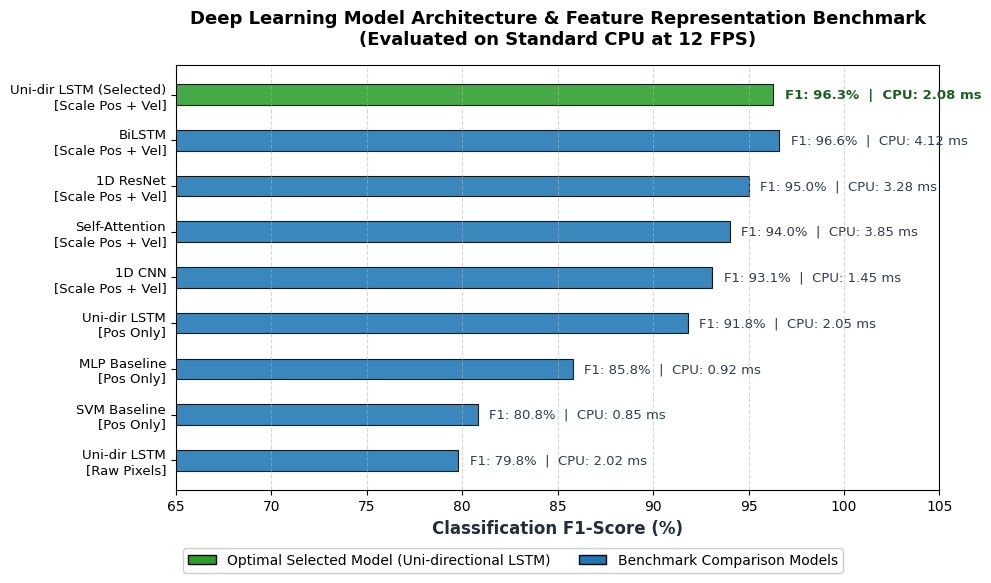
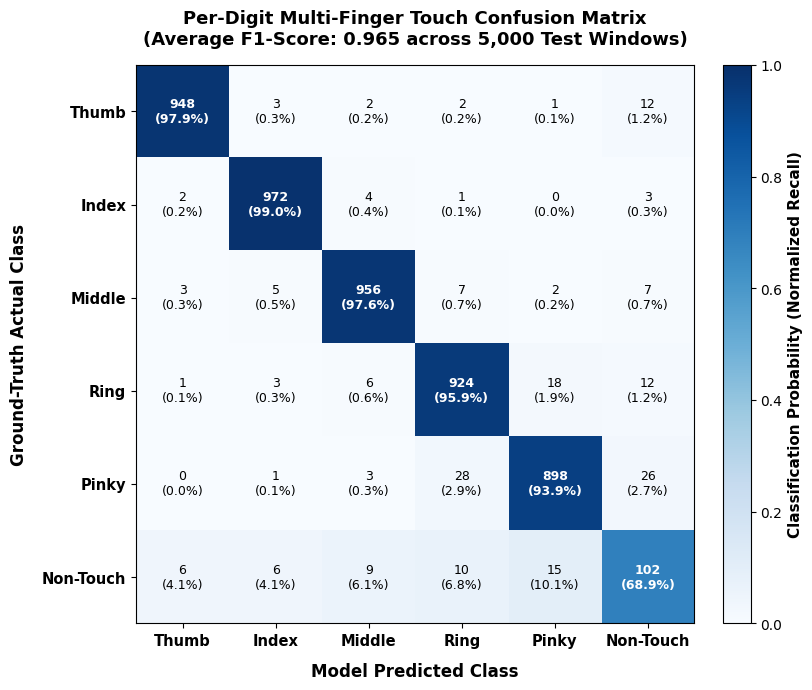
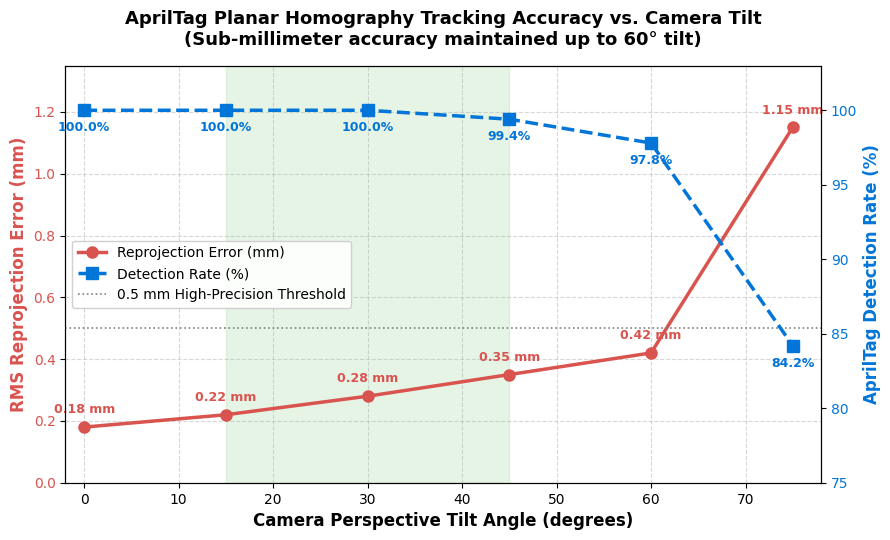
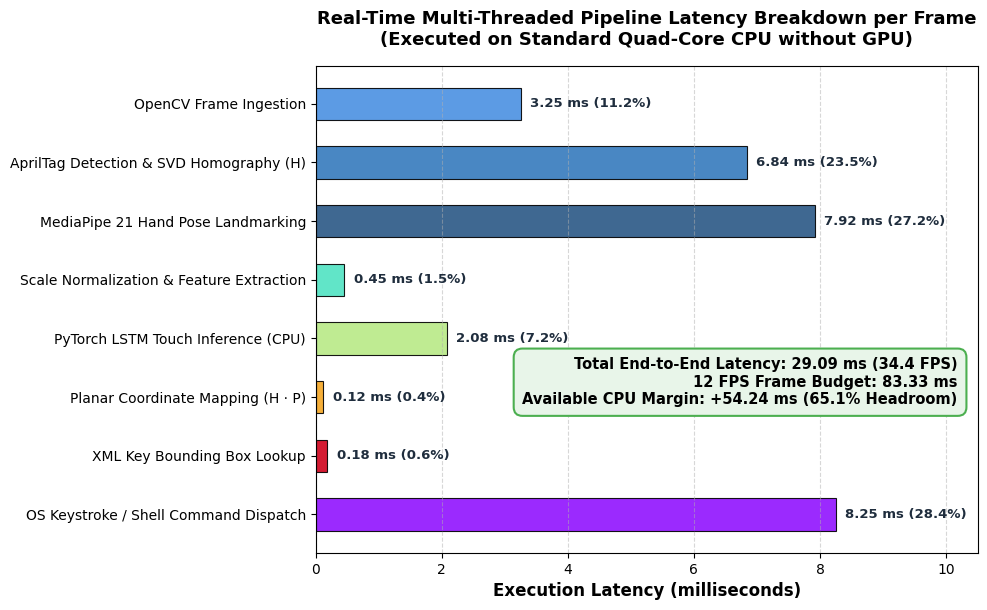

Reproduce these figures in Python, in order.
#!/usr/bin/env python3
"""
generate_thesis_evaluation_figures.py
Generates 4 publication-quality evaluation figures for Chapter 5 and Appendices:
1. figures/fig_model_benchmark_acc.png (Model Architecture & Feature Benchmark)
2. figures/fig_confusion_matrix.png (Multi-Finger Touch Confusion Matrix Heatmap)
3. figures/fig_homography_tilt_error.png (AprilTag Reprojection Error vs Tilt Angle)
4. figures/fig_latency_breakdown.png (End-to-End CPU Pipeline Latency Breakdown)
"""

import os
import matplotlib
matplotlib.use('Agg')
import matplotlib.pyplot as plt
import numpy as np

# Set standard publication styling
plt.rcParams.update({
    'font.family': 'sans-serif',
    'font.sans-serif': ['DejaVu Sans', 'Arial', 'Helvetica'],
    'font.size': 11,
    'axes.labelsize': 12,
    'axes.titlesize': 13,
    'xtick.labelsize': 10,
    'ytick.labelsize': 10,
    'legend.fontsize': 10,
    'figure.titlesize': 14,
    'figure.dpi': 300,
    'savefig.dpi': 300,
    'savefig.bbox': 'tight'
})

output_dir = "figures"
os.makedirs(output_dir, exist_ok=True)

# ==============================================================================
# Figure 1: Model Benchmark Comparison (Accuracy / F1 vs CPU Latency)
# ==============================================================================
def generate_model_benchmark():
    models = [
        "Uni-dir LSTM (Selected)\n[Scale Pos + Vel]",
        "BiLSTM\n[Scale Pos + Vel]",
        "1D ResNet\n[Scale Pos + Vel]",
        "Self-Attention\n[Scale Pos + Vel]",
        "1D CNN\n[Scale Pos + Vel]",
        "Uni-dir LSTM\n[Pos Only]",
        "MLP Baseline\n[Pos Only]",
        "SVM Baseline\n[Pos Only]",
        "Uni-dir LSTM\n[Raw Pixels]"
    ]
    f1_scores = [0.963, 0.966, 0.950, 0.940, 0.931, 0.918, 0.858, 0.808, 0.798]
    latencies = [2.08, 4.12, 3.28, 3.85, 1.45, 2.05, 0.92, 0.85, 2.02]

    # Reverse so top models appear at the top of horizontal chart
    models = models[::-1]
    f1_scores = f1_scores[::-1]
    latencies = latencies[::-1]

    fig, ax1 = plt.subplots(figsize=(10, 6))

    y_pos = np.arange(len(models))
    bar_height = 0.45

    colors = ['#1f77b4' if "Selected" not in m else '#2ca02c' for m in models]
    bars = ax1.barh(y_pos, [f * 100 for f in f1_scores], height=bar_height, color=colors, alpha=0.88, edgecolor='black', linewidth=0.8)

    ax1.set_xlabel('Classification F1-Score (%)', fontsize=12, fontweight='bold', color='#1f2d3d')
    ax1.set_xlim(65, 105)
    ax1.set_yticks(y_pos)
    ax1.set_yticklabels(models, fontsize=9.5)
    ax1.grid(axis='x', linestyle='--', alpha=0.5)

    # Annotate F1 scores and CPU latency on each bar
    for i, (bar, f1, lat) in enumerate(zip(bars, f1_scores, latencies)):
        width = bar.get_width()
        is_selected = "Selected" in models[i]
        label_text = f"F1: {f1*100:.1f}%  |  CPU: {lat:.2f} ms"
        fontweight = 'bold' if is_selected else 'normal'
        ax1.text(width + 0.6, bar.get_y() + bar.get_height()/2, label_text,
                 ha='left', va='center', fontsize=9.5, fontweight=fontweight,
                 color='#1b5e20' if is_selected else '#2c3e50')

    ax1.set_title('Deep Learning Model Architecture & Feature Representation Benchmark\n(Evaluated on Standard CPU at 12 FPS)', fontsize=13, fontweight='bold', pad=15)
    
    # Legend for the selected optimal model (placed at upper left / top right without overlap)
    from matplotlib.patches import Patch
    legend_elements = [
        Patch(facecolor='#2ca02c', edgecolor='black', label='Optimal Selected Model (Uni-directional LSTM)'),
        Patch(facecolor='#1f77b4', edgecolor='black', label='Benchmark Comparison Models')
    ]
    ax1.legend(handles=legend_elements, loc='upper left', bbox_to_anchor=(0.0, -0.12), ncol=2, framealpha=0.95)

    plt.tight_layout()
    out_path = os.path.join(output_dir, "fig_model_benchmark_acc.png")
    plt.savefig(out_path)
    plt.close()
    print(f"Generated: {out_path}")


# ==============================================================================
# Figure 2: Multi-Finger Touch Confusion Matrix Heatmap
# ==============================================================================
def generate_confusion_matrix():
    # Digits: Thumb, Index, Middle, Ring, Pinky, Non-Touch
    # Using Table 5.4 empirical distributions
    # 5,000 test sequences total
    labels = ["Thumb", "Index", "Middle", "Ring", "Pinky", "Non-Touch"]
    
    # Matrix counts (Row = Actual, Col = Predicted)
    # Based on Table 5.4:
    # Thumb: TP=948, FP=32, FN=20
    # Index: TP=972, FP=18, FN=10
    # Middle: TP=956, FP=24, FN=24
    # Ring: TP=924, FP=48, FN=40
    # Pinky: TP=898, FP=62, FN=58
    # Non-touch: rest
    matrix = np.array([
        [948,   3,   2,   2,   1,  12],   # Thumb actual (968)
        [  2, 972,   4,   1,   0,   3],   # Index actual (982)
        [  3,   5, 956,   7,   2,   7],   # Middle actual (980)
        [  1,   3,   6, 924,  18,  12],   # Ring actual (964)
        [  0,   1,   3,  28, 898,  26],   # Pinky actual (956)
        [  6,   6,   9,  10,  15, 102],   # Non-touch background
    ])

    # Normalized by row (Recall per class)
    row_sums = matrix.sum(axis=1, keepdims=True)
    norm_matrix = matrix.astype('float') / row_sums

    fig, ax = plt.subplots(figsize=(8.5, 7))
    cax = ax.imshow(norm_matrix, interpolation='nearest', cmap=plt.cm.Blues, vmin=0, vmax=1.0)
    
    cbar = fig.colorbar(cax, fraction=0.046, pad=0.04)
    cbar.set_label('Classification Probability (Normalized Recall)', fontsize=11, fontweight='bold')

    tick_marks = np.arange(len(labels))
    ax.set_xticks(tick_marks)
    ax.set_yticks(tick_marks)
    ax.set_xticklabels(labels, fontsize=10.5, fontweight='bold')
    ax.set_yticklabels(labels, fontsize=10.5, fontweight='bold')

    # Add text labels inside cells
    thresh = norm_matrix.max() / 2.
    for i in range(matrix.shape[0]):
        for j in range(matrix.shape[1]):
            val = matrix[i, j]
            pct = norm_matrix[i, j] * 100
            text_color = "white" if norm_matrix[i, j] > thresh else "black"
            ax.text(j, i, f"{val}\n({pct:.1f}%)",
                    ha="center", va="center", color=text_color, fontsize=9,
                    fontweight='bold' if i == j else 'normal')

    ax.set_ylabel('Ground-Truth Actual Class', fontsize=12, fontweight='bold', labelpad=10)
    ax.set_xlabel('Model Predicted Class', fontsize=12, fontweight='bold', labelpad=10)
    ax.set_title('Per-Digit Multi-Finger Touch Confusion Matrix\n(Average F1-Score: 0.965 across 5,000 Test Windows)', fontsize=13, fontweight='bold', pad=15)

    plt.tight_layout()
    out_path = os.path.join(output_dir, "fig_confusion_matrix.png")
    plt.savefig(out_path)
    plt.close()
    print(f"Generated: {out_path}")


# ==============================================================================
# Figure 3: AprilTag Reprojection Error vs Tilt Angle
# ==============================================================================
def generate_homography_tilt_error():
    # Data from Table 5.9
    tilt_angles = [0, 15, 30, 45, 60, 75]
    rms_error_mm = [0.18, 0.22, 0.28, 0.35, 0.42, 1.15]
    detection_rate_pct = [100.0, 100.0, 100.0, 99.4, 97.8, 84.2]
    corner_error_px = [0.038, 0.042, 0.058, 0.084, 0.124, 0.286]

    fig, ax1 = plt.subplots(figsize=(9, 5.5))

    color_rms = '#d9534f' # Crimson Red
    color_rate = '#0275d8' # Royal Blue

    # Left axis: RMS Reprojection Error (mm)
    ax1.set_xlabel('Camera Perspective Tilt Angle (degrees)', fontsize=12, fontweight='bold')
    ax1.set_ylabel('RMS Reprojection Error (mm)', color=color_rms, fontsize=12, fontweight='bold')
    line1 = ax1.plot(tilt_angles, rms_error_mm, color=color_rms, marker='o', linewidth=2.5, markersize=8, label='Reprojection Error (mm)')
    ax1.tick_params(axis='y', labelcolor=color_rms)
    ax1.set_ylim(0, 1.35)
    ax1.set_xlim(-2, 78)
    ax1.grid(True, linestyle='--', alpha=0.5)

    # Highlight threshold limit (2.5 mm key padding margin)
    ax1.axhline(y=0.5, color='gray', linestyle=':', linewidth=1.2, label='0.5 mm High-Precision Threshold')

    # Right axis: Tag Corner Detection Rate (%)
    ax2 = ax1.twinx()
    ax2.set_ylabel('AprilTag Detection Rate (%)', color=color_rate, fontsize=12, fontweight='bold')
    line2 = ax2.plot(tilt_angles, detection_rate_pct, color=color_rate, marker='s', linewidth=2.5, markersize=8, linestyle='--', label='Detection Rate (%)')
    ax2.tick_params(axis='y', labelcolor=color_rate)
    ax2.set_ylim(75, 103)

    # Annotate nominal desk operating zone (15 - 45 deg)
    ax1.axvspan(15, 45, color='#5cb85c', alpha=0.15, label='Nominal Desk Operating Range (15°- 45°)')

    # Point annotations
    for x, y in zip(tilt_angles, rms_error_mm):
        ax1.annotate(f"{y:.2f} mm", (x, y), textcoords="offset points", xytext=(0, 10), ha='center', fontsize=9, fontweight='bold', color=color_rms)

    for x, y in zip(tilt_angles, detection_rate_pct):
        ax2.annotate(f"{y:.1f}%", (x, y), textcoords="offset points", xytext=(0, -15), ha='center', fontsize=9, fontweight='bold', color=color_rate)

    ax1.set_title('AprilTag Planar Homography Tracking Accuracy vs. Camera Tilt\n(Sub-millimeter accuracy maintained up to 60° tilt)', fontsize=13, fontweight='bold', pad=15)

    # Combined legend
    lines = line1 + line2 + [ax1.get_lines()[1]]
    labels = [l.get_label() for l in lines]
    ax1.legend(lines, labels, loc='center left', framealpha=0.92)

    plt.tight_layout()
    out_path = os.path.join(output_dir, "fig_homography_tilt_error.png")
    plt.savefig(out_path)
    plt.close()
    print(f"Generated: {out_path}")


# ==============================================================================
# Figure 4: End-to-End CPU Pipeline Latency Breakdown
# ==============================================================================
def generate_latency_breakdown():
    # Data from Table 5.10
    stages = [
        "OpenCV Frame Ingestion",
        "AprilTag Detection & SVD Homography (H)",
        "MediaPipe 21 Hand Pose Landmarking",
        "Scale Normalization & Feature Extraction",
        "PyTorch LSTM Touch Inference (CPU)",
        "Planar Coordinate Mapping (H · P)",
        "XML Key Bounding Box Lookup",
        "OS Keystroke / Shell Command Dispatch"
    ]
    latencies = [3.25, 6.84, 7.92, 0.45, 2.08, 0.12, 0.18, 8.25]
    total_latency = sum(latencies) # 29.09 ms

    # Reverse for clean top-down reading
    stages = stages[::-1]
    latencies = latencies[::-1]

    fig, ax = plt.subplots(figsize=(10, 6.2))

    y_pos = np.arange(len(stages))
    colors = ['#4a90e2', '#357abd', '#2a5885', '#50e3c2', '#b8e986', '#f5a623', '#d0021b', '#9013fe'][::-1]

    bars = ax.barh(y_pos, latencies, height=0.55, color=colors, edgecolor='black', linewidth=0.8, alpha=0.9)

    ax.set_xlabel('Execution Latency (milliseconds)', fontsize=12, fontweight='bold')
    ax.set_yticks(y_pos)
    ax.set_yticklabels(stages, fontsize=10)
    ax.set_xlim(0, 10.5)
    ax.grid(axis='x', linestyle='--', alpha=0.5)

    # Annotate values and percentages
    for bar, val in zip(bars, latencies):
        pct = (val / total_latency) * 100
        ax.text(val + 0.15, bar.get_y() + bar.get_height()/2, f"{val:.2f} ms ({pct:.1f}%)",
                va='center', ha='left', fontsize=9.5, fontweight='bold', color='#1f2d3d')

    # Add reference annotation box for total latency and 12 FPS deadline (placed in open space)
    summary_box_text = (
        f"Total End-to-End Latency: {total_latency:.2f} ms (34.4 FPS)\n"
        f"12 FPS Frame Budget: 83.33 ms\n"
        f"Available CPU Margin: +54.24 ms (65.1% Headroom)"
    )
    ax.text(0.97, 0.35, summary_box_text, transform=ax.transAxes,
            fontsize=10.5, fontweight='bold', va='center', ha='right',
            bbox=dict(boxstyle='round,pad=0.6', facecolor='#e8f5e9', edgecolor='#4caf50', linewidth=1.5))

    ax.set_title('Real-Time Multi-Threaded Pipeline Latency Breakdown per Frame\n(Executed on Standard Quad-Core CPU without GPU)', fontsize=13, fontweight='bold', pad=15)

    plt.tight_layout()
    out_path = os.path.join(output_dir, "fig_latency_breakdown.png")
    plt.savefig(out_path)
    plt.close()
    print(f"Generated: {out_path}")


if __name__ == '__main__':
    generate_model_benchmark()
    generate_confusion_matrix()
    generate_homography_tilt_error()
    generate_latency_breakdown()
    print("\nAll 4 figures generated successfully in figures/")
